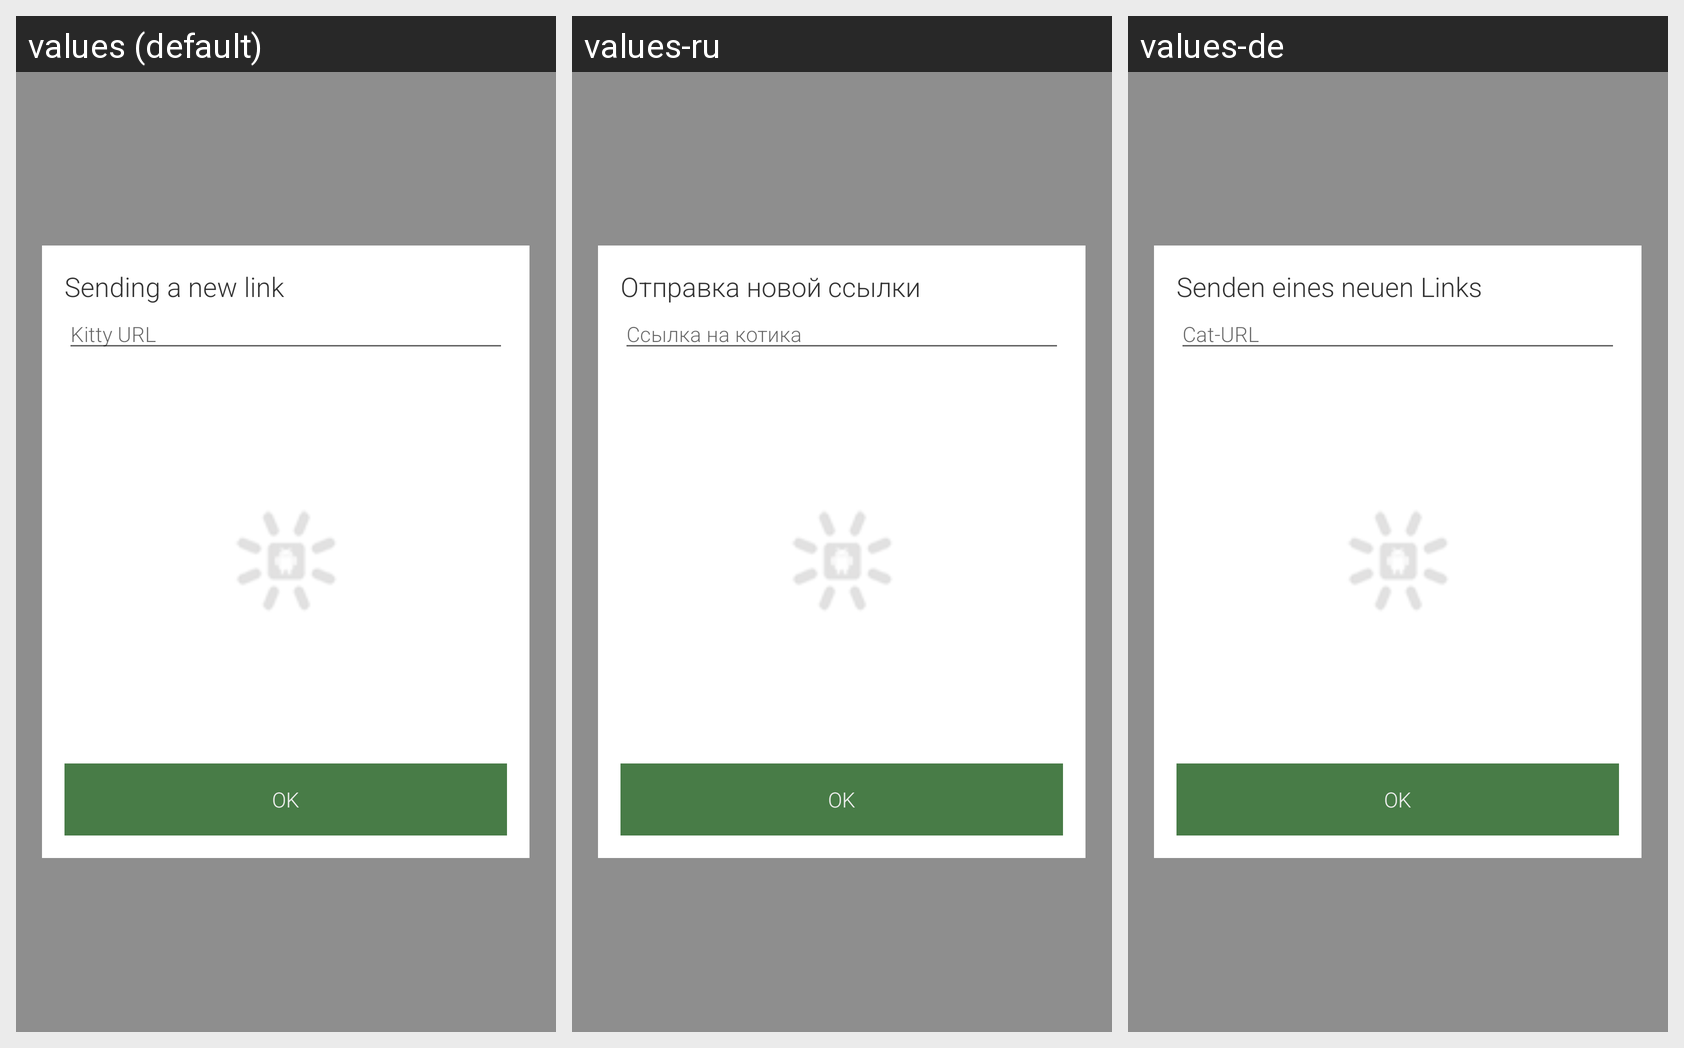

Translations of the strings shown on this Android screen, per locale in the grid:
Android screen res/layout/fragment_add_link.xml rendered under 3 locales, left to right: values (default), values-ru, values-de. Device: Nexus 5 (rendered at 1080×1920; each locale shown at half size, 540×960, under a caption strip naming it); theme AppTheme.
Strings drawn on this screen, with the default value and each locale's value (text and hints the layout hard-codes appear in the picture but are not listed):

add_link_view
  values: Sending a new link
  values-ru: Отправка новой ссылки
  values-de: Senden eines neuen Links

share_url
  values: Kitty URL
  values-ru: Ссылка на котика
  values-de: Cat-URL
